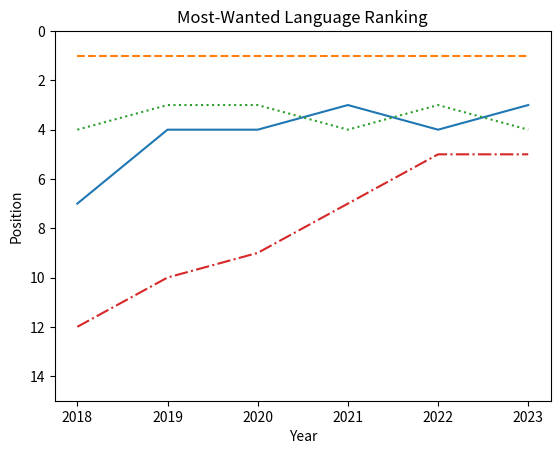

Write the Python code that produced this figure.
import matplotlib.pyplot as plt

years = [2018, 2019, 2020, 2021, 2022,
2023]
python_position = [7, 4, 4, 3, 4, 3]

js_position = [1, 1, 1, 1, 1, 1]

sql_position = [4,3,3,4,3,4]

typescript_position = [12,10,9,7,5,5]

plt.title("Most-Wanted Language Ranking" )
plt.xlabel("Year" )
plt.ylabel("Position")
plt.ylim(bottom = 15, top =0)
# plt.plot(years, python_position)
# plt.plot(years, js_position)
# plt.plot(years, sql_position)
# plt.plot(years, typescript_position)

# plt. legend( [
# "Python",
# "JavaScript",
# "SQL",
# "Typescript"

# ])

# better way to do plot and legend in 1 - also add linestyles.

plt.plot(years, python_position, label = "Python") # defaults to a solid line
plt.plot(years, js_position, label = "JavaScript", linestyle = "dashed" )
plt.plot(years, sql_position, label = "SQL", linestyle = "dotted")
plt.plot(years, typescript_position, label = "Typescript", linestyle = "dashdot")

plt. show( )